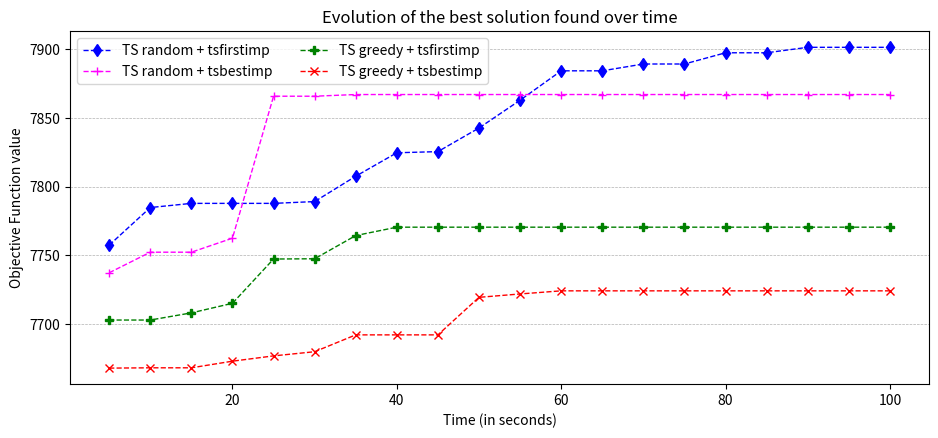

This chart was generated by the following Python code:
from matplotlib import pyplot as plt
import numpy as np

time = [5 * (i + 1) for i in range(20)]
# SEED 1
ts_random_f = [7757.43, 7784.8, 7787.84, 7787.84, 7787.84, 7789.15, 7807.6, 7824.68, 7825.51, 7842.71, 7862.93, 7884.33, 7884.33, 7889.29, 7889.29, 7897.46, 7897.46, 7901.44, 7901.44, 7901.44]
# SEED 1
ts_random_b = [7737.33, 7752.3, 7752.3, 7762.49, 7865.84, 7865.84, 7867.07, 7867.07, 7867.07, 7867.07, 7867.07, 7867.07, 7867.07, 7867.07, 7867.07, 7867.07, 7867.07, 7867.07, 7867.07, 7867.07]
# SEED 1
ts_greedy_f = [7702.92, 7702.92, 7708.13, 7715.1, 7747.33, 7747.52, 7764.41, 7770.51, 7770.51, 7770.51, 7770.51, 7770.51, 7770.51, 7770.51, 7770.51, 7770.51, 7770.51, 7770.51, 7770.51, 7770.51]
# SEED 1
ts_greedy_b = [7667.92, 7668.15, 7668.15, 7672.97, 7676.82, 7679.86, 7692.12, 7692.12, 7692.12, 7719.45, 7721.9, 7724.17, 7724.17, 7724.17, 7724.17, 7724.17, 7724.17, 7724.17, 7724.17, 7724.17]

plt.figure(figsize=(9.5, 4.5), dpi=200) 
plt.grid(True, axis='y', linestyle='--', linewidth=0.5)
plt.plot(time, ts_random_f, marker='d', color='blue', label='TS random + tsfirstimp', linestyle='--', linewidth=1)
plt.plot(time, ts_random_b, marker='+', color='magenta', label='TS random + tsbestimp', linestyle='--', linewidth=1)
plt.plot(time, ts_greedy_f, marker='P', color='green', label='TS greedy + tsfirstimp', linestyle='--', linewidth=1)
plt.plot(time, ts_greedy_b, marker='x', color='red', label='TS greedy + tsbestimp', linestyle='--', linewidth=1)
plt.xlabel("Time (in seconds)")
plt.ylabel("Objective Function value")
plt.title("Evolution of the best solution found over time")
plt.legend(fontsize=10, loc='upper left', ncol=2)

plt.tight_layout()
plt.show()

